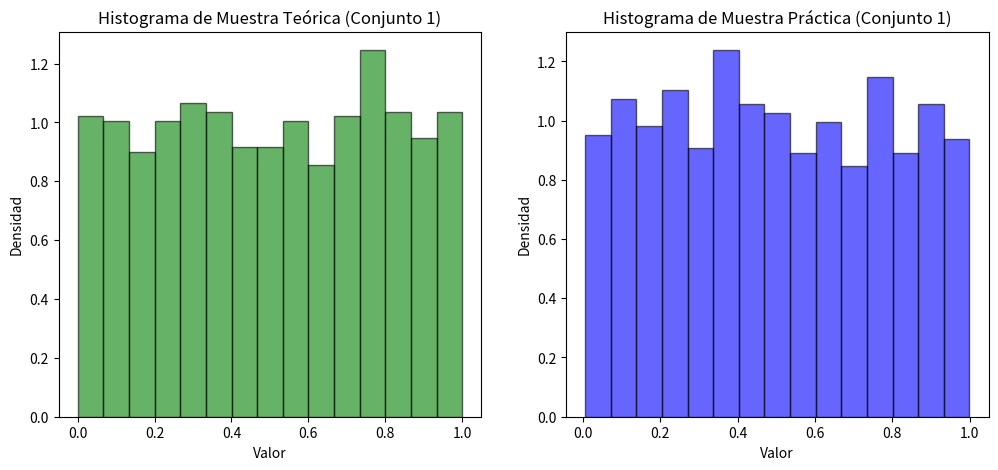
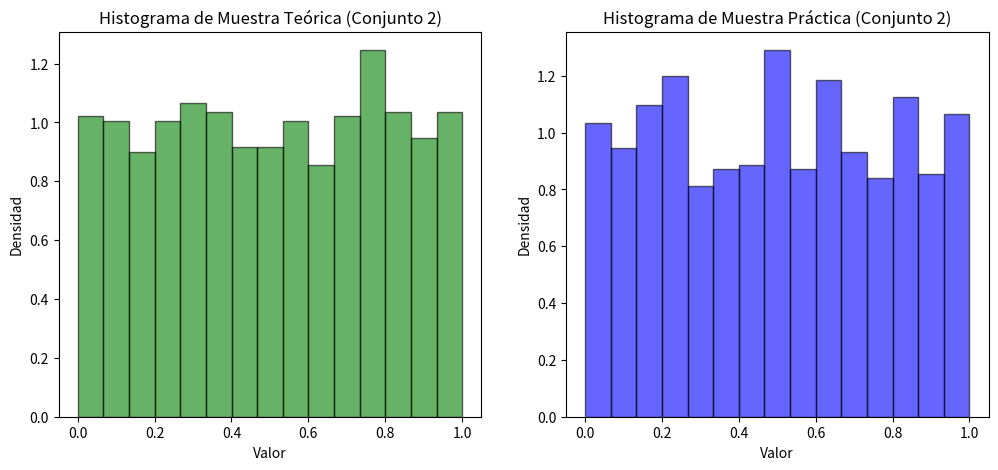
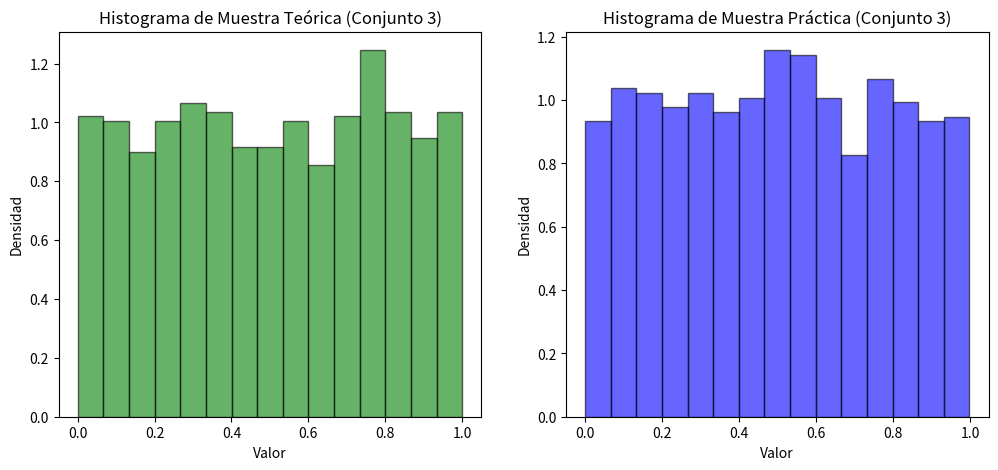

Write the Python code that produced these figures, in order.
import numpy as np
import matplotlib.pyplot as plt
from scipy.stats import kstest, chisquare

# Función del Generador Lineal Congruencial (GLC)
def glc(m, a, c, seed, size):
    x = seed
    random_numbers = []
    for _ in range(size):
        x = (a * x + c) % m
        random_numbers.append(x / m)  # Normalización a [0,1]
    return np.array(random_numbers)

# Parámetros para el generador teórico (GLC aleatorio)
m_teorico = 2**31 - 1
a_teorico = 1664525
c_teorico = 1013904223
seed_teorico = 42
N = 1000  # Tamaño de la muestra

# Parámetros para los generadores prácticos (GLC)
parametros_practicos = [
    (2**31 - 1, 1103515245, 12345),
    (2**16, 75, 74),
    (2**24, 214013, 2531011)
]

# Generación y comparación de muestras
for i, (m_practico, a_practico, c_practico) in enumerate(parametros_practicos):
    # Generar muestra teórica (GLC aleatorio)
    muestra_teorica = glc(m_teorico, a_teorico, c_teorico, seed_teorico, N)
    
    # Generar muestra práctica con parámetros específicos
    muestra_practica = glc(m_practico, a_practico, c_practico, seed_teorico, N)
    
    # Pruebas de Hipótesis
    # Prueba de Kolmogorov-Smirnov para comparar con una distribución uniforme
    ks_stat_teorico, p_val_teorico = kstest(muestra_teorica, 'uniform')
    ks_stat_practico, p_val_practico = kstest(muestra_practica, 'uniform')
    
    # Prueba de Chi-Cuadrado
    bins = np.linspace(0, 1, 11)  # Dividimos el rango en 10 intervalos para Chi-Cuadrado
    hist_teorico, _ = np.histogram(muestra_teorica, bins=bins)
    hist_practico, _ = np.histogram(muestra_practica, bins=bins)
    chi2_teorico, chi2_pval_teorico = chisquare(hist_teorico)
    chi2_practico, chi2_pval_practico = chisquare(hist_practico)
    
    # Resultados
    print(f"Parámetros del conjunto {i+1}: m={m_practico}, a={a_practico}, c={c_practico}")
    print(f"\nPrueba de Kolmogorov-Smirnov (Teórico): estadístico = {ks_stat_teorico:.4f}, valor p = {p_val_teorico:.4f}")
    print(f"Prueba de Chi-Cuadrado (Teórico): estadístico = {chi2_teorico:.4f}, valor p = {chi2_pval_teorico:.4f}")
    
    print(f"\nPrueba de Kolmogorov-Smirnov (Práctico): estadístico = {ks_stat_practico:.4f}, valor p = {p_val_practico:.4f}")
    print(f"Prueba de Chi-Cuadrado (Práctico): estadístico = {chi2_practico:.4f}, valor p = {chi2_pval_practico:.4f}")
    
    if p_val_teorico > 0.05:
        print("Muestra teórica: No se rechaza la hipótesis nula. La muestra generada puede considerarse como uniforme.\n")
    else:
        print("Muestra teórica: Se rechaza la hipótesis nula. La muestra generada no puede considerarse como uniforme.\n")
    
    if p_val_practico > 0.05:
        print("Muestra práctica: No se rechaza la hipótesis nula. La muestra generada puede considerarse como uniforme.\n")
    else:
        print("Muestra práctica: Se rechaza la hipótesis nula. La muestra generada no puede considerarse como uniforme.\n")
    
    # Graficar histogramas de la muestra teórica y práctica
    plt.figure(figsize=(12, 5))
    
    # Histograma de la muestra teórica
    plt.subplot(1, 2, 1)
    plt.hist(muestra_teorica, bins=15, density=True, alpha=0.6, color='green', edgecolor='black')
    plt.title(f'Histograma de Muestra Teórica (Conjunto {i+1})')
    plt.xlabel('Valor')
    plt.ylabel('Densidad')
    
    # Histograma de la muestra práctica
    plt.subplot(1, 2, 2)
    plt.hist(muestra_practica, bins=15, density=True, alpha=0.6, color='blue', edgecolor='black')
    plt.title(f'Histograma de Muestra Práctica (Conjunto {i+1})')
    plt.xlabel('Valor')
    plt.ylabel('Densidad')
    
    plt.show()
